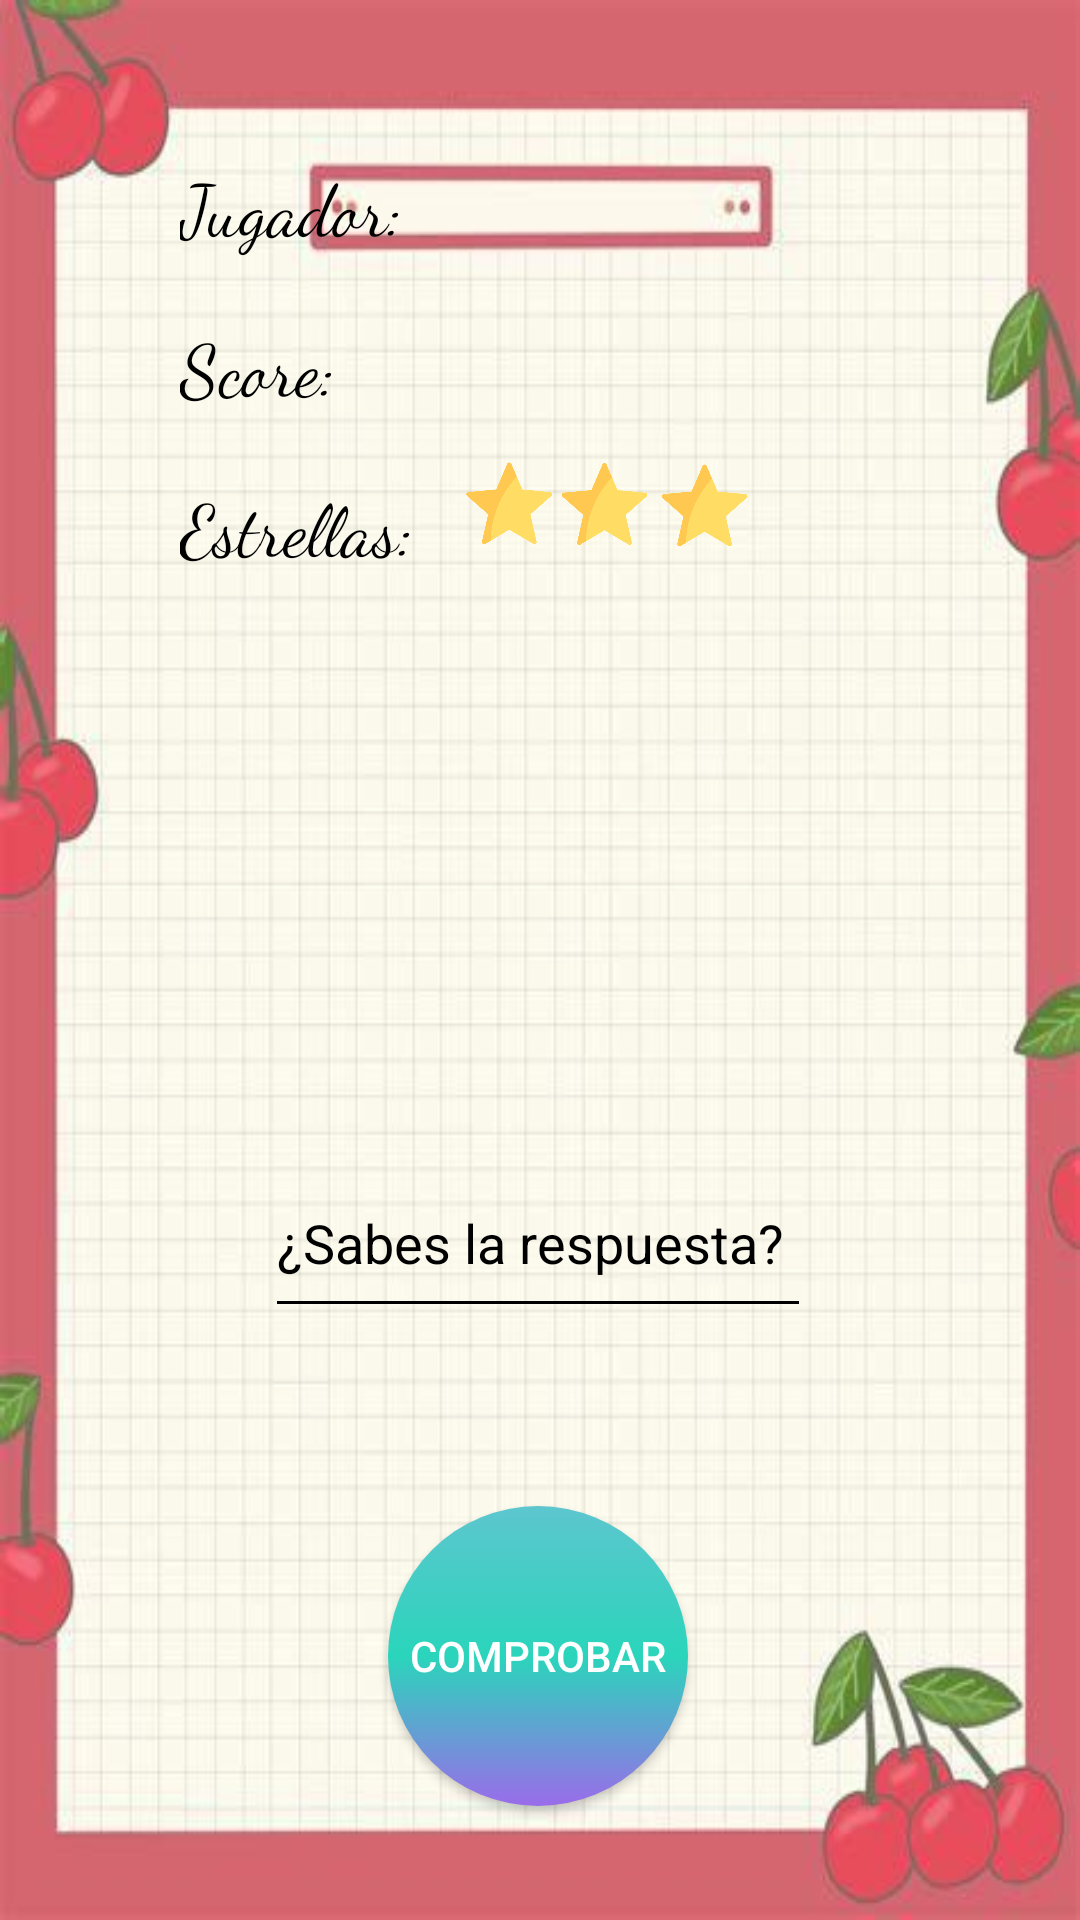

Here is an Android app screen rendered from its layout file. Give the layout XML and the strings, colors and styles it references.
<!-- AndroidManifest.xml: application theme Theme.Design.NoActionBar -->
<!-- res/layout/activity_resta1.xml -->
<?xml version="1.0" encoding="utf-8"?>
<androidx.constraintlayout.widget.ConstraintLayout xmlns:android="http://schemas.android.com/apk/res/android"
    xmlns:app="http://schemas.android.com/apk/res-auto"
    xmlns:tools="http://schemas.android.com/tools"
    android:layout_width="match_parent"
    android:layout_height="match_parent"
    android:background="@drawable/fondohoja2"
    tools:context=".resta1">

    <TextView
        android:id="@+id/t_nombre"
        android:layout_width="wrap_content"
        android:layout_height="wrap_content"
        android:layout_marginStart="60dp"
        android:layout_marginTop="52dp"
        android:backgroundTint="@color/black"
        android:fontFamily="cursive"
        android:shadowColor="@color/black"
        android:text="@string/jugador_nombre"
        android:textColor="@color/black"
        android:textColorHighlight="@color/black"
        android:textColorHint="@color/black"
        android:textColorLink="@color/black"
        android:textSize="24sp"
        app:layout_constraintStart_toStartOf="parent"
        app:layout_constraintTop_toTopOf="parent" />

    <TextView
        android:id="@+id/t_score"
        android:layout_width="wrap_content"
        android:layout_height="wrap_content"
        android:layout_marginStart="60dp"
        android:layout_marginTop="20dp"
        android:backgroundTint="@color/black"
        android:fontFamily="cursive"
        android:shadowColor="@color/black"
        android:text="@string/total_score"
        android:textColor="@color/black"
        android:textColorHighlight="@color/black"
        android:textColorHint="@color/black"
        android:textColorLink="@color/black"
        android:textSize="24sp"
        app:layout_constraintStart_toStartOf="parent"
        app:layout_constraintTop_toBottomOf="@+id/t_nombre" />

    <TextView
        android:id="@+id/t_estrella"
        android:layout_width="wrap_content"
        android:layout_height="wrap_content"
        android:layout_marginStart="60dp"
        android:layout_marginTop="20dp"
        android:backgroundTint="@color/black"
        android:fontFamily="cursive"
        android:shadowColor="@color/black"
        android:text="@string/vidas"
        android:textColor="@color/black"
        android:textColorHighlight="@color/black"
        android:textColorHint="@color/black"
        android:textColorLink="@color/black"
        android:textSize="24sp"
        app:layout_constraintStart_toStartOf="parent"
        app:layout_constraintTop_toBottomOf="@+id/t_score" />

    <ImageView
        android:id="@+id/img_num_uno"
        android:layout_width="110dp"
        android:layout_height="110dp"
        android:layout_marginStart="32dp"
        android:layout_marginTop="260dp"
        app:layout_constraintEnd_toStartOf="@+id/img_operacion"
        app:layout_constraintHorizontal_bias="0.105"
        app:layout_constraintStart_toStartOf="parent"
        app:layout_constraintTop_toTopOf="parent"
        app:srcCompat="@drawable/animal2" />

    <ImageView
        android:id="@+id/img_num_dos"
        android:layout_width="110dp"
        android:layout_height="110dp"
        android:layout_marginTop="260dp"
        android:layout_marginEnd="32dp"
        app:layout_constraintEnd_toEndOf="parent"
        app:layout_constraintHorizontal_bias="1.0"
        app:layout_constraintStart_toEndOf="@+id/img_operacion"
        app:layout_constraintTop_toTopOf="parent"
        app:srcCompat="@drawable/animal2" />

    <ImageView
        android:id="@+id/img_operacion"
        android:layout_width="50dp"
        android:layout_height="50dp"
        android:backgroundTint="@color/black"
        app:layout_constraintBottom_toBottomOf="parent"
        app:layout_constraintEnd_toEndOf="parent"
        app:layout_constraintHorizontal_bias="0.498"
        app:layout_constraintStart_toStartOf="parent"
        app:layout_constraintTop_toTopOf="parent"
        app:layout_constraintVertical_bias="0.469"
        app:srcCompat="@drawable/operacion2" />

    <EditText
        android:id="@+id/i_text_verificar"
        android:layout_width="182dp"
        android:layout_height="60dp"
        android:backgroundTint="@color/black"
        android:ems="15"
        android:hint="@string/i_txt_comprobar"
        android:inputType="number"
        android:shadowColor="@color/black"
        android:textColor="@color/black"
        android:textColorHighlight="@color/black"
        android:textColorHint="@color/black"
        android:textColorLink="@color/black"
        app:layout_constraintBottom_toBottomOf="parent"
        app:layout_constraintEnd_toEndOf="parent"
        app:layout_constraintHorizontal_bias="0.497"
        app:layout_constraintStart_toStartOf="parent"
        app:layout_constraintTop_toTopOf="parent"
        app:layout_constraintVertical_bias="0.66" />

    <Button
        android:id="@+id/b_comprobar"
        android:layout_width="wrap_content"
        android:layout_height="wrap_content"
        android:background="@drawable/btn_color"
        android:onClick="Comprobar"
        android:text="@string/b_comprobar"
        app:layout_constraintBottom_toBottomOf="parent"
        app:layout_constraintEnd_toEndOf="parent"
        app:layout_constraintHorizontal_bias="0.498"
        app:layout_constraintStart_toStartOf="parent"
        app:layout_constraintTop_toBottomOf="@+id/i_text_verificar"
        app:layout_constraintVertical_bias="0.611" />

    <ImageView
        android:id="@+id/img_estrellas"
        android:layout_width="99dp"
        android:layout_height="40dp"
        android:layout_marginTop="148dp"
        app:layout_constraintEnd_toEndOf="parent"
        app:layout_constraintHorizontal_bias="0.112"
        app:layout_constraintStart_toEndOf="@+id/t_estrella"
        app:layout_constraintTop_toTopOf="parent"
        app:srcCompat="@drawable/vida3" />

</androidx.constraintlayout.widget.ConstraintLayout>
<!-- resources referenced by this layout -->
<resources>
  <color name="black">#FF000000</color>
  <!-- drawable btn_color (drawable) -->
  <?xml version="1.0" encoding="utf-8"?>
  <selector xmlns:android="http://schemas.android.com/apk/res/android">
  
      <item>
          <shape android:shape="rectangle">
              <gradient
                  android:startColor="#9A6CEA"
                  android:centerColor="#2AD5BB"
                  android:endColor="#5DC6CF"
                  android:angle="90"/>
              <corners android:radius="100dp"/>
              <size android:width="100dp" android:height="100dp"/>
          </shape>
      </item>
  
  </selector>
  <!-- drawable fondohoja2: jpeg bitmap (drawable, 43028 bytes) -->
  <!-- drawable vida3: png bitmap (drawable-v24, 100168 bytes) -->
  <string name="b_comprobar">Comprobar</string>
  <string name="i_txt_comprobar">¿Sabes la respuesta?</string>
  <string name="jugador_nombre">Jugador: </string>
  <string name="total_score">Score: </string>
  <string name="vidas">Estrellas: </string>
</resources>
